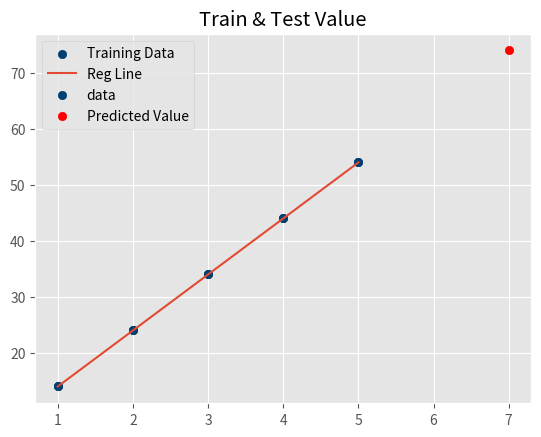

Generate this figure with matplotlib:
from statistics import mean

import numpy as np
from matplotlib import pyplot as plt
from matplotlib import style


def calculate_slope_intercept(xvalues, yvalues):
    m = (((mean(xvalues) * mean(yvalues)) - mean(xvalues * yvalues)) /
         ((mean(xvalues) * mean(xvalues)) - mean(xvalues * xvalues)))
    b = mean(yvalues) - m * mean(xvalues)
    return m, b


def linear_Regression():
    regression_line = [(m * x) + b for x in xvalues]
    style.use('ggplot')
    plt.title('Training Data & Regression Line')
    plt.scatter(xvalues, yvalues, color='#003F72', label='Training Data')
    plt.plot(xvalues, regression_line, label='Reg Line')
    plt.legend(loc='best')
    plt.show()


def test_data():
    predict_xvalue = 7
    predict_yvalue = (m * predict_xvalue) + b
    print('Test Data for x :     ', predict_xvalue, '    ', 'Test Data for y :     ', predict_yvalue)
    plt.title('Train & Test Value')
    plt.scatter(xvalues, yvalues, color='#003F72', label='data')
    plt.scatter(predict_xvalue, predict_yvalue, color='#ff0000', label='Predicted Value')
    plt.legend(loc='best')
    plt.show()


def validate_results():
    predict_xvalues = np.array([2.5, 3.5, 4.5, 5.5, 6.5], dtype=np.float64)
    predict_yvalues = [(m * x) + b for x in predict_xvalues]
    print('Validation Data Set')
    print('X values', predict_xvalues)
    print('Y values', predict_yvalues)


# driver
xvalues = np.array([1, 2, 3, 4, 5], dtype=np.int32)
yvalues = np.array([14, 24, 34, 44, 54], dtype=np.int32)
m, b = calculate_slope_intercept(xvalues, yvalues)
print('Slope :  ', m, 'Intercept :  ', b)
linear_Regression()
test_data()
validate_results()
